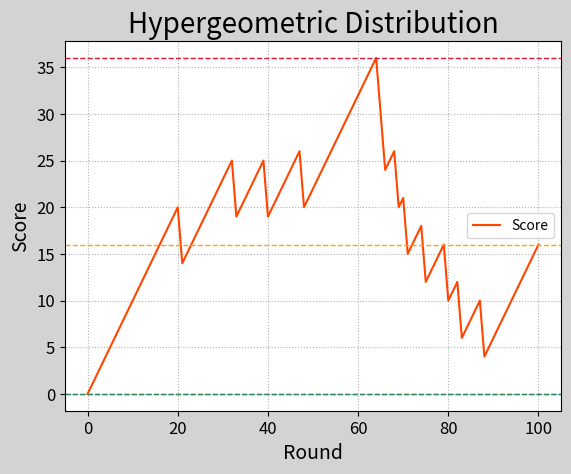

Generate this figure with matplotlib:
# -*- coding: utf-8 -*-
from __future__ import unicode_literals
import numpy as np
import matplotlib.pyplot as mp
outcomes = np.random.hypergeometric(25, 1, 3, 100)
scores = [0]
for outcome in outcomes:
    if outcome == 3:
        scores.append(scores[-1] + 1)
    else:
        scores.append(scores[-1] - 6)
scores = np.array(scores)
mp.figure('Hypergeometric Distribution',
          facecolor='lightgray')
mp.title('Hypergeometric Distribution', fontsize=20)
mp.xlabel('Round', fontsize=14)
mp.ylabel('Score', fontsize=14)
mp.tick_params(labelsize=12)
mp.grid(linestyle=':')
o, h, l, c = 0, scores.argmax(), scores.argmin(), \
    scores.size - 1
if scores[o] < scores[c]:
    color = 'orangered'
elif scores[c] < scores[o]:
    color = 'limegreen'
else:
    color = 'dodgerblue'
mp.plot(scores, c=color, label='Score')
mp.axhline(y=scores[o], linestyle='--',
           color='deepskyblue', linewidth=1)
mp.axhline(y=scores[h], linestyle='--',
           color='crimson', linewidth=1)
mp.axhline(y=scores[l], linestyle='--',
           color='seagreen', linewidth=1)
mp.axhline(y=scores[c], linestyle='--',
           color='orange', linewidth=1)
mp.legend()
mp.show()
